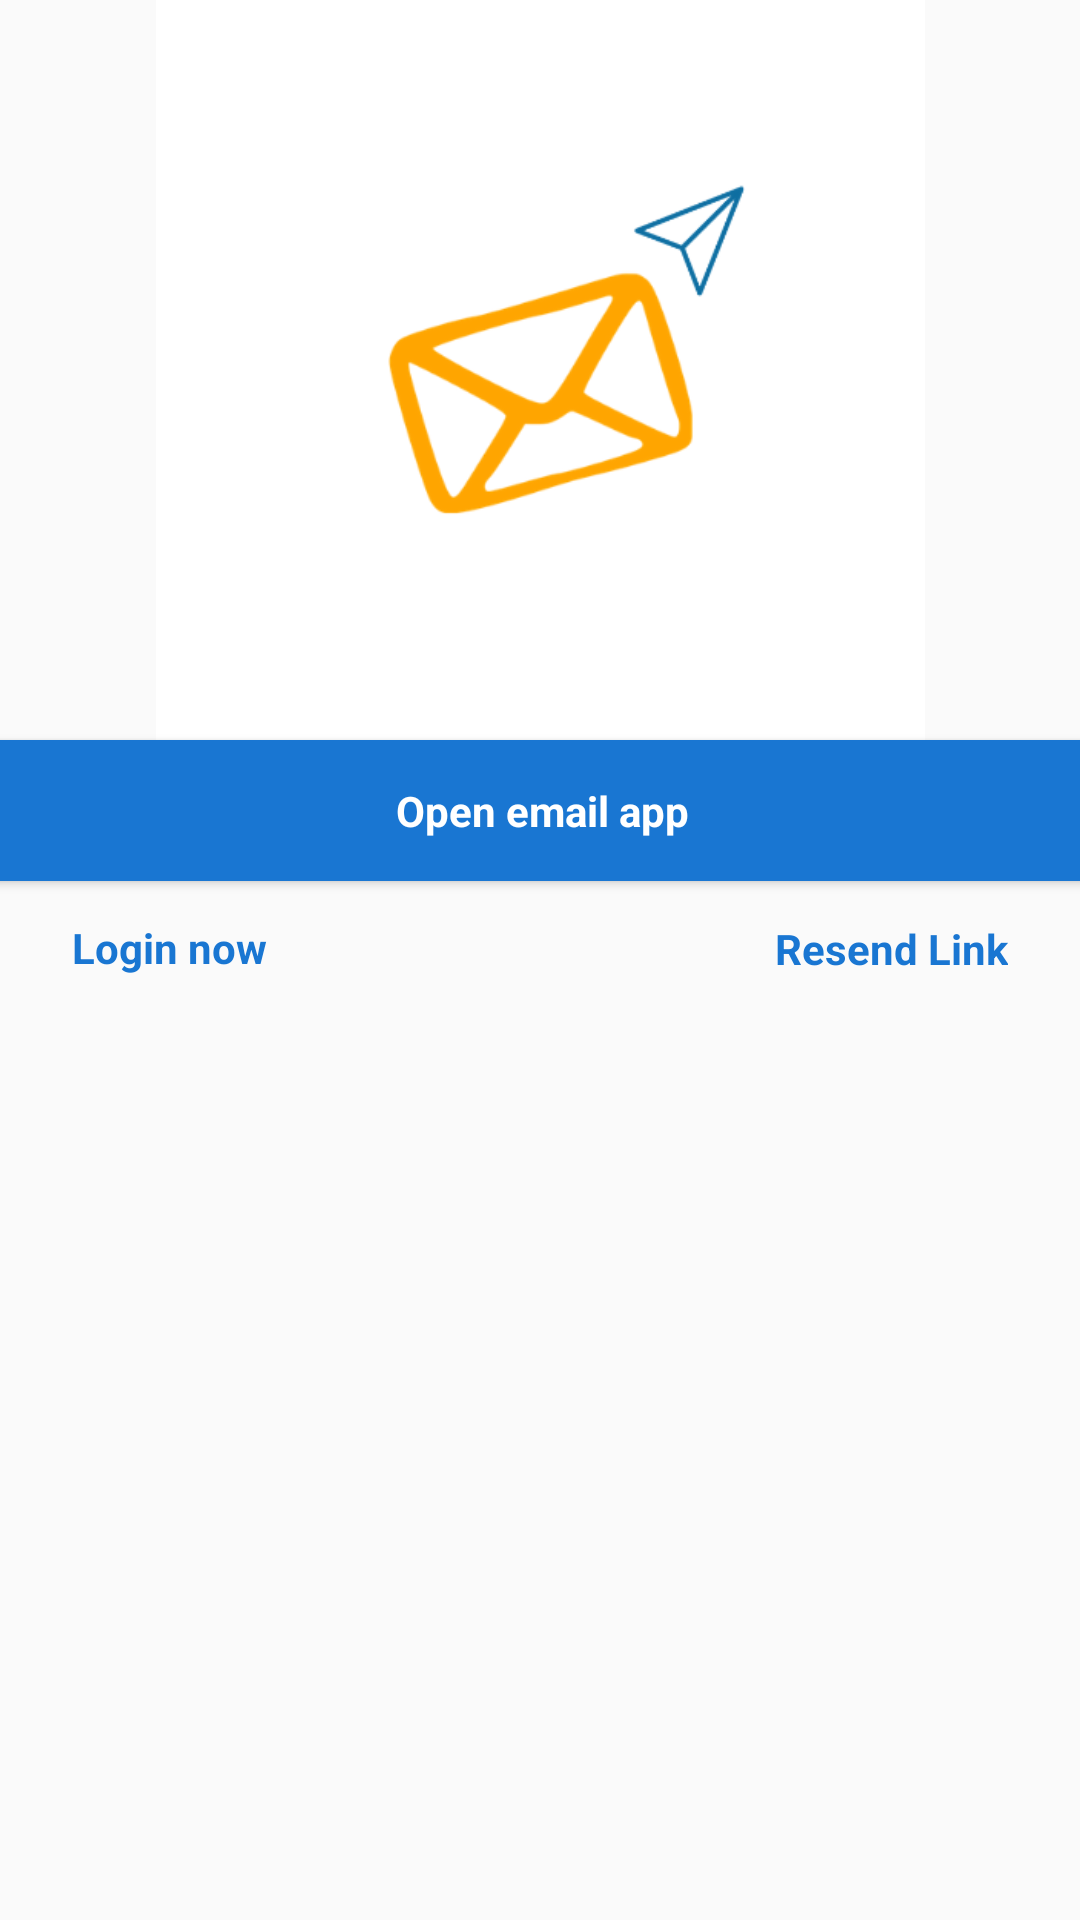

Produce the Android XML layout that renders to this screen, including the resource entries it uses.
<!-- AndroidManifest.xml: application theme AppTheme -->
<!-- res/layout/activity_email_verification.xml -->
<?xml version="1.0" encoding="utf-8"?>
<androidx.constraintlayout.widget.ConstraintLayout xmlns:android="http://schemas.android.com/apk/res/android"
    xmlns:app="http://schemas.android.com/apk/res-auto"
    xmlns:tools="http://schemas.android.com/tools"
    android:layout_width="match_parent"
    android:layout_height="match_parent"
    android:background="@drawable/whiteback"
    tools:context=".EmailVerification">

    <TextView
        android:id="@+id/resendlink"
        android:layout_width="wrap_content"
        android:layout_height="wrap_content"
        android:text="Resend Link"
        android:textAllCaps="false"
        android:textColor="#1976D2"
        android:textStyle="bold"
        app:layout_constraintBottom_toBottomOf="parent"
        app:layout_constraintEnd_toEndOf="parent"
        app:layout_constraintHorizontal_bias="0.915"
        app:layout_constraintStart_toStartOf="parent"
        app:layout_constraintTop_toBottomOf="@+id/openemail"
        app:layout_constraintVertical_bias="0.04" />

    <Button
        android:id="@+id/openemail"
        style="@android:style/Widget.Material.Light.Button"
        android:layout_width="364dp"
        android:layout_height="47dp"
        android:layout_marginTop="8dp"
        android:background="#1976D2"
        android:backgroundTintMode="add"
        android:fontFamily="sans-serif"
        android:text="Open email app"
        android:textAllCaps="false"
        android:textColor="#FFFFFF"
        android:textStyle="bold"
        app:layout_constraintBottom_toBottomOf="parent"
        app:layout_constraintEnd_toEndOf="parent"
        app:layout_constraintHorizontal_bias="0.489"
        app:layout_constraintStart_toStartOf="parent"
        app:layout_constraintTop_toBottomOf="@+id/emailtext"
        app:layout_constraintVertical_bias="0.049" />

    <ImageView
        android:id="@+id/imageView"
        android:layout_width="355dp"
        android:layout_height="256dp"
        app:layout_constraintBottom_toBottomOf="parent"
        app:layout_constraintEnd_toEndOf="parent"
        app:layout_constraintHorizontal_bias="0.5"
        app:layout_constraintStart_toStartOf="parent"
        app:layout_constraintTop_toTopOf="parent"
        app:layout_constraintVertical_bias="0.0"
        app:srcCompat="@drawable/email" />

    <TextView
        android:id="@+id/textView21"
        android:layout_width="wrap_content"
        android:layout_height="wrap_content"
        android:text="Check your email"
        android:textSize="20dp"
        app:layout_constraintBottom_toTopOf="@+id/imageView"
        app:layout_constraintEnd_toStartOf="@+id/imageView"
        app:layout_constraintStart_toEndOf="@+id/imageView"
        app:layout_constraintTop_toBottomOf="@+id/imageView"
        app:layout_constraintVertical_bias="0.275" />

    <TextView
        android:id="@+id/emailtext"
        android:layout_width="wrap_content"
        android:layout_height="wrap_content"
        android:layout_marginBottom="8dp"
        android:layout_marginTop="8dp"
        android:textAlignment="center"
        app:layout_constraintBottom_toBottomOf="@+id/imageView"
        app:layout_constraintEnd_toStartOf="@+id/imageView"
        app:layout_constraintHorizontal_bias="0.5"
        app:layout_constraintStart_toEndOf="@+id/imageView"
        app:layout_constraintTop_toBottomOf="@+id/textView21" />

    <TextView
        android:id="@+id/loginlink"
        android:layout_width="wrap_content"
        android:layout_height="wrap_content"
        android:text="Login now"
        android:textAllCaps="false"
        android:textColor="#1976D2"
        android:textStyle="bold"
        app:layout_constraintBottom_toBottomOf="parent"
        app:layout_constraintEnd_toEndOf="parent"
        app:layout_constraintHorizontal_bias="0.081"
        app:layout_constraintStart_toStartOf="parent"
        app:layout_constraintTop_toBottomOf="@+id/openemail"
        app:layout_constraintVertical_bias="0.039" />

</androidx.constraintlayout.widget.ConstraintLayout>
<!-- resources referenced by this layout -->
<resources>
  <!-- drawable email: png bitmap (drawable, 24195 bytes) -->
  <style name="AppTheme" parent="Theme.AppCompat.Light.DarkActionBar">
          
          <item name="colorPrimary">@color/colorPrimary</item>
          <item name="colorPrimaryDark">@color/colorPrimaryDark</item>
          <item name="colorAccent">@color/colorAccent</item>
      </style>
  <color name="colorPrimary">#6200EE</color>
  <color name="colorPrimaryDark">#3700B3</color>
  <color name="colorAccent">#03DAC5</color>
</resources>
